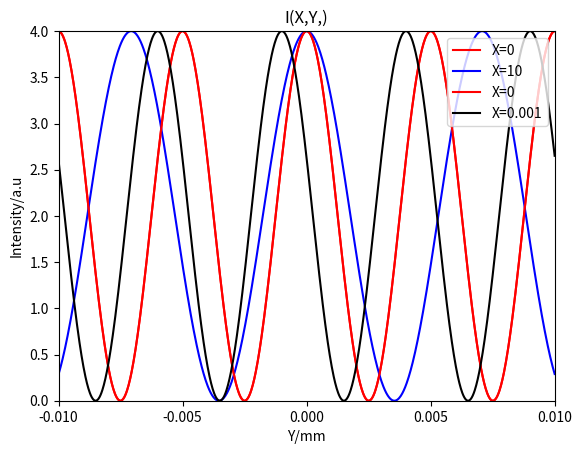

Python code for this plot:
# [redacted]

# -*- coding: utf-8 -*-

import matplotlib.pyplot as plt 
import numpy as np 
from scipy.optimize import fmin, fsolve

longueur_onde = 0.5e-3
D = 10
d = 1
s = 10

#Q1
difference_de_marche = lambda X, Y, d, D, ys, s : np.sqrt(X**2+(Y-d/2)**2+D**2)+np.sqrt((ys-d/2)**2+s**2)-np.sqrt(X**2+(Y+d/2)**2+D**2)-np.sqrt((ys+d/2)**2+s**2)

I = lambda x : 4*np.cos(np.pi*x/longueur_onde)**2
Y = np.linspace(-0.01, 0.01, 1000)


plt.plot(Y, I(difference_de_marche(0, Y, d, D, 0, 10)), 'r-', label='X=0')
plt.plot(Y, I(difference_de_marche(10, Y, d, D, 0, 10)), 'b-', label='X=10')
plt.xlabel('Y/mm')
plt.ylabel('Intensity/a.u')
plt.title('I(X,Y,)')
plt.legend(loc='upper right')
plt.xticks(np.arange(-0.01, 0.015, 0.005))
plt.axis([-0.01, 0.01, 0, 4])
plt.show()

plt.plot(Y, I(difference_de_marche(0, Y, d, D, 0, 10)), 'r-', label='X=0')
plt.plot(Y, I(difference_de_marche(0, Y, d, D, 0.001, 10)), 'k-', label='X=0.001')
plt.legend(loc='upper right')
plt.xticks(np.arange(-0.01, 0.015, 0.005))
plt.xlabel('Y/mm')
plt.ylabel('Intensity/a.u')
plt.axis([-0.01, 0.01, 0, 4])
plt.show()

